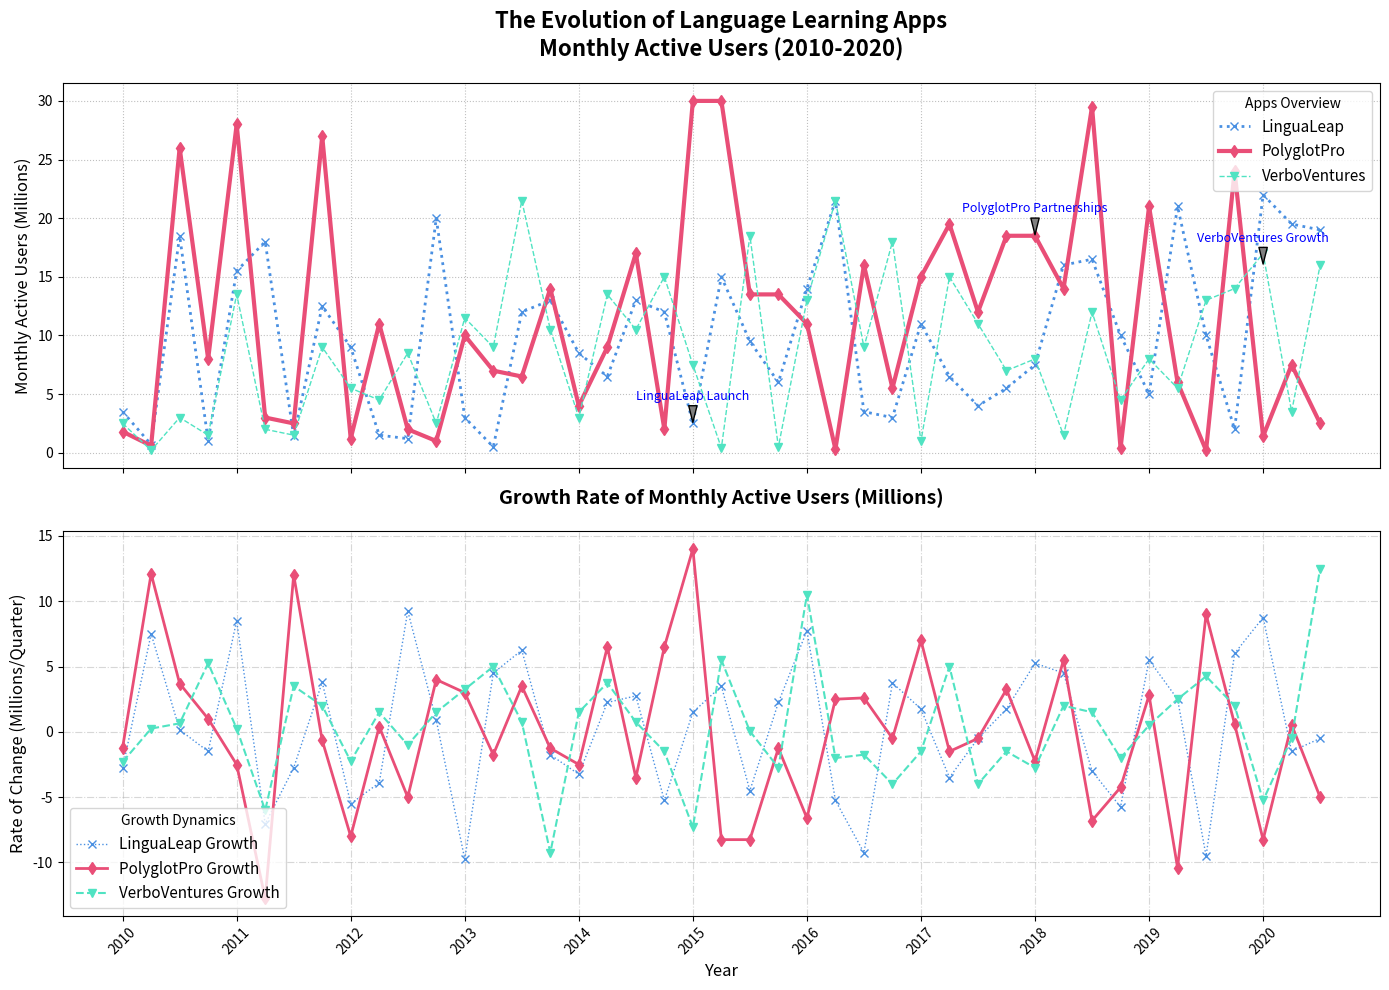

This chart was generated by the following Python code:
import matplotlib.pyplot as plt
import numpy as np

quarters = np.arange(2010, 2020.75, 0.25)

lingualeap_users = np.array([3.5, 0.7, 18.5, 1.0, 15.5, 18.0, 1.4, 12.5, 9.0, 1.5, 1.2, 20.0, 3.0, 0.5, 12.0, 13.0, 8.5, 6.5, 13.0, 12.0, 2.5, 15.0, 9.5, 6.0, 14.0, 21.5, 3.5, 3.0, 11.0, 6.5, 4.0, 5.5, 7.5, 16.0, 16.5, 10.0, 5.0, 21.0, 10.0, 2.0, 22.0, 19.5, 19.0])
polyglotpro_users = np.array([1.8, 0.6, 26.0, 8.0, 28.0, 3.0, 2.5, 27.0, 1.2, 11.0, 2.0, 1.0, 10.0, 7.0, 6.5, 14.0, 4.0, 9.0, 17.0, 2.0, 30.0, 30.0, 13.5, 13.5, 11.0, 0.3, 16.0, 5.5, 15.0, 19.5, 12.0, 18.5, 18.5, 14.0, 29.5, 0.4, 21.0, 6.0, 0.2, 24.0, 1.4, 7.5, 2.5])
verboventures_users = np.array([2.5, 0.2, 3.0, 1.5, 13.5, 2.0, 1.5, 9.0, 5.5, 4.5, 8.5, 2.5, 11.5, 9.0, 21.5, 10.5, 3.0, 13.5, 10.5, 15.0, 7.5, 0.4, 18.5, 0.5, 13.0, 21.5, 9.0, 18.0, 1.0, 15.0, 11.0, 7.0, 8.0, 1.5, 12.0, 4.5, 8.0, 5.5, 13.0, 14.0, 17.0, 3.5, 16.0])

fig, ax = plt.subplots(2, 1, figsize=(14, 10), sharex=True)

# Random alterations to the markers and lines
ax[0].plot(quarters, lingualeap_users, marker='x', linestyle=':', color='#4a90e2', linewidth=2, label='LinguaLeap')
ax[0].plot(quarters, polyglotpro_users, marker='d', linestyle='-', color='#e94e77', linewidth=3, label='PolyglotPro')
ax[0].plot(quarters, verboventures_users, marker='v', linestyle='--', color='#50e3c2', linewidth=1, label='VerboVentures')

lingualeap_rate = np.gradient(lingualeap_users)
polyglotpro_rate = np.gradient(polyglotpro_users)
verboventures_rate = np.gradient(verboventures_users)

ax[1].plot(quarters, lingualeap_rate, marker='x', linestyle=':', color='#4a90e2', linewidth=1, label='LinguaLeap Growth')
ax[1].plot(quarters, polyglotpro_rate, marker='d', linestyle='-', color='#e94e77', linewidth=2, label='PolyglotPro Growth')
ax[1].plot(quarters, verboventures_rate, marker='v', linestyle='--', color='#50e3c2', linewidth=1.5, label='VerboVentures Growth')

# Alter legends and grid styles
ax[0].set_title('The Evolution of Language Learning Apps\nMonthly Active Users (2010-2020)', fontsize=16, fontweight='bold', pad=20)
ax[0].set_ylabel('Monthly Active Users (Millions)', fontsize=12)
ax[1].set_title('Growth Rate of Monthly Active Users (Millions)', fontsize=14, fontweight='bold', pad=20)
ax[1].set_xlabel('Year', fontsize=12)
ax[1].set_ylabel('Rate of Change (Millions/Quarter)', fontsize=12)

ax[1].set_xticks(quarters[::4])
ax[1].set_xticklabels(range(2010, 2021), rotation=45)

ax[0].legend(title='Apps Overview', loc='upper right', fontsize=11)
ax[1].legend(title='Growth Dynamics', loc='lower left', fontsize=11)

annotations_users = {
    2015: ("LinguaLeap Launch", lingualeap_users[20]),
    2018: ("PolyglotPro Partnerships", polyglotpro_users[32]),
    2020: ("VerboVentures Growth", verboventures_users[42]),
}

for year, (text, y_value) in annotations_users.items():
    ax[0].annotate(text, xy=(year, y_value), xytext=(year, y_value + 2),
                   arrowprops=dict(facecolor='gray', shrink=0.05, width=1.5, headwidth=6),
                   fontsize=9, color='blue', ha='center')

ax[0].grid(True, linestyle=':', alpha=0.8)
ax[1].grid(True, linestyle='-.', alpha=0.5)

plt.tight_layout()
plt.show()